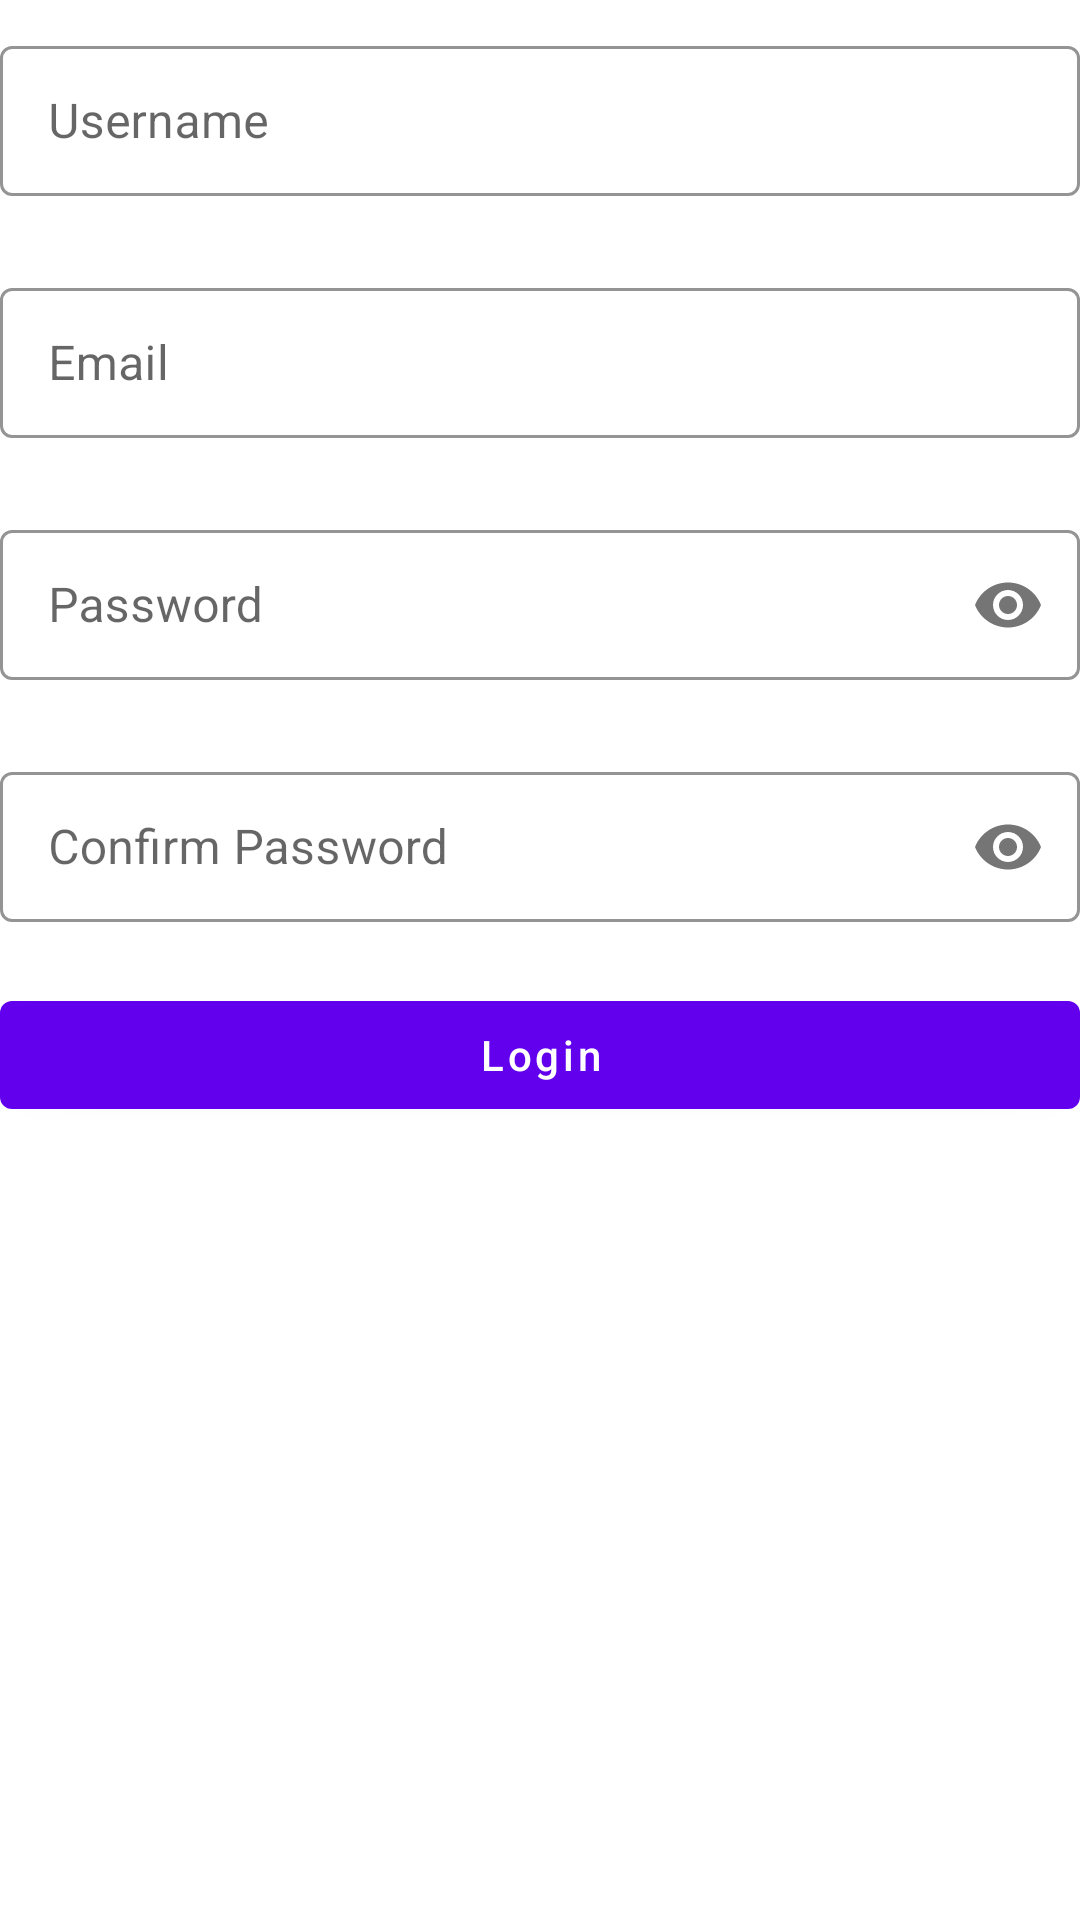

The Android layout XML behind this screen, and the referenced resources:
<!-- AndroidManifest.xml: application theme Theme.DatabindingSample -->
<!-- res/layout/activity_text_input_layout.xml -->
<?xml version="1.0" encoding="utf-8"?>
<layout xmlns:android="http://schemas.android.com/apk/res/android"
    xmlns:app="http://schemas.android.com/apk/res-auto"
    xmlns:tools="http://schemas.android.com/tools">

    <LinearLayout
        android:layout_width="match_parent"
        android:layout_height="match_parent"
        android:layout_margin="10dp"
        android:orientation="vertical"
        tools:context=".MainActivity">


        <com.google.android.material.textfield.TextInputLayout
            android:id="@+id/userNameTextInputLayout"
            style="@style/TextInputLayoutBoxColor"
            android:layout_width="match_parent"
            android:layout_height="wrap_content"
            android:layout_marginTop="10dp"
            android:hint="@string/username"
            app:endIconMode="clear_text"
            app:errorEnabled="true"
            app:hintTextAppearance="@style/TextAppearance.App.TextInputLayout">

            <com.google.android.material.textfield.TextInputEditText
                android:id="@+id/userName"
                android:layout_width="match_parent"
                android:layout_height="50dp"
                android:inputType="textPersonName" />


        </com.google.android.material.textfield.TextInputLayout>

        <com.google.android.material.textfield.TextInputLayout
            android:id="@+id/emailTextInputLayout"
            style="@style/TextInputLayoutBoxColor"
            android:layout_width="match_parent"
            android:layout_height="wrap_content"
            android:layout_marginTop="5dp"
            android:hint="@string/email"
            app:endIconMode="clear_text"
            app:errorEnabled="true"
            app:hintTextAppearance="@style/TextAppearance.App.TextInputLayout">

            <com.google.android.material.textfield.TextInputEditText
                android:id="@+id/email"
                android:layout_width="match_parent"
                android:layout_height="50dp"
                android:inputType="textEmailAddress" />


        </com.google.android.material.textfield.TextInputLayout>

        <com.google.android.material.textfield.TextInputLayout
            android:id="@+id/passwordTextInputLayout"
            style="@style/TextInputLayoutBoxColor"
            android:layout_width="match_parent"
            android:layout_height="wrap_content"
            android:layout_marginTop="5dp"
            android:hint="@string/password"
            app:errorEnabled="true"
            app:hintTextAppearance="@style/TextAppearance.App.TextInputLayout"
            app:passwordToggleEnabled="true">

            <com.google.android.material.textfield.TextInputEditText
                android:id="@+id/password"
                android:layout_width="match_parent"
                android:layout_height="50dp"
                android:inputType="textPassword" />


        </com.google.android.material.textfield.TextInputLayout>

        <com.google.android.material.textfield.TextInputLayout
            android:id="@+id/confirmPasswordTextInputLayout"
            style="@style/TextInputLayoutBoxColor"
            android:layout_width="match_parent"
            android:layout_height="wrap_content"
            android:layout_marginTop="5dp"
            android:hint="@string/confirm_password"
            app:errorEnabled="true"
            app:hintTextAppearance="@style/TextAppearance.App.TextInputLayout"
            app:passwordToggleEnabled="true">

            <com.google.android.material.textfield.TextInputEditText
                android:id="@+id/confirmPassword"
                android:layout_width="match_parent"
                android:layout_height="50dp"
                android:inputType="textPassword"
                app:passwordToggleEnabled="true" />


        </com.google.android.material.textfield.TextInputLayout>

        <com.google.android.material.button.MaterialButton
            android:id="@+id/loginButton"
            android:layout_width="match_parent"
            android:layout_height="wrap_content"
            android:text="@string/login"
            android:textAllCaps="false" />

    </LinearLayout>
</layout>
<!-- resources referenced by this layout -->
<resources>
  <string name="confirm_password">Confirm Password</string>
  <string name="email">Email</string>
  <string name="login">Login</string>
  <string name="password">Password</string>
  <string name="username">Username</string>
  <style name="TextAppearance.App.TextInputLayout" parent="@android:style/TextAppearance">
          
          <item name="android:textColor">@color/purple_200</item>
          <item name="android:textSize">12sp</item>
      </style>
  <style name="TextInputLayoutBoxColor" parent="Widget.MaterialComponents.TextInputLayout.OutlinedBox">
          <item name="boxStrokeColor">@color/purple_200</item>
      </style>
  <style name="Theme.DatabindingSample" parent="Theme.MaterialComponents.DayNight.DarkActionBar">
          
          <item name="colorPrimary">@color/purple_500</item>
          <item name="colorPrimaryVariant">@color/purple_700</item>
          <item name="colorOnPrimary">@color/white</item>
          
          <item name="colorSecondary">@color/teal_200</item>
          <item name="colorSecondaryVariant">@color/teal_700</item>
          <item name="colorOnSecondary">@color/black</item>
          
          <item name="android:statusBarColor" tools:targetApi="l">?attr/colorPrimaryVariant</item>
          
      </style>
  <!-- not gathered from this repository: default colours our renderer supplied (Android Studio template values) -->
  <color name="purple_200">#FFBB86FC</color>
  <color name="purple_500">#FF6200EE</color>
  <color name="purple_700">#FF3700B3</color>
  <color name="teal_200">#FF03DAC5</color>
  <color name="teal_700">#FF018786</color>
  <color name="black">#FF000000</color>
  <color name="white">#FFFFFFFF</color>
</resources>
